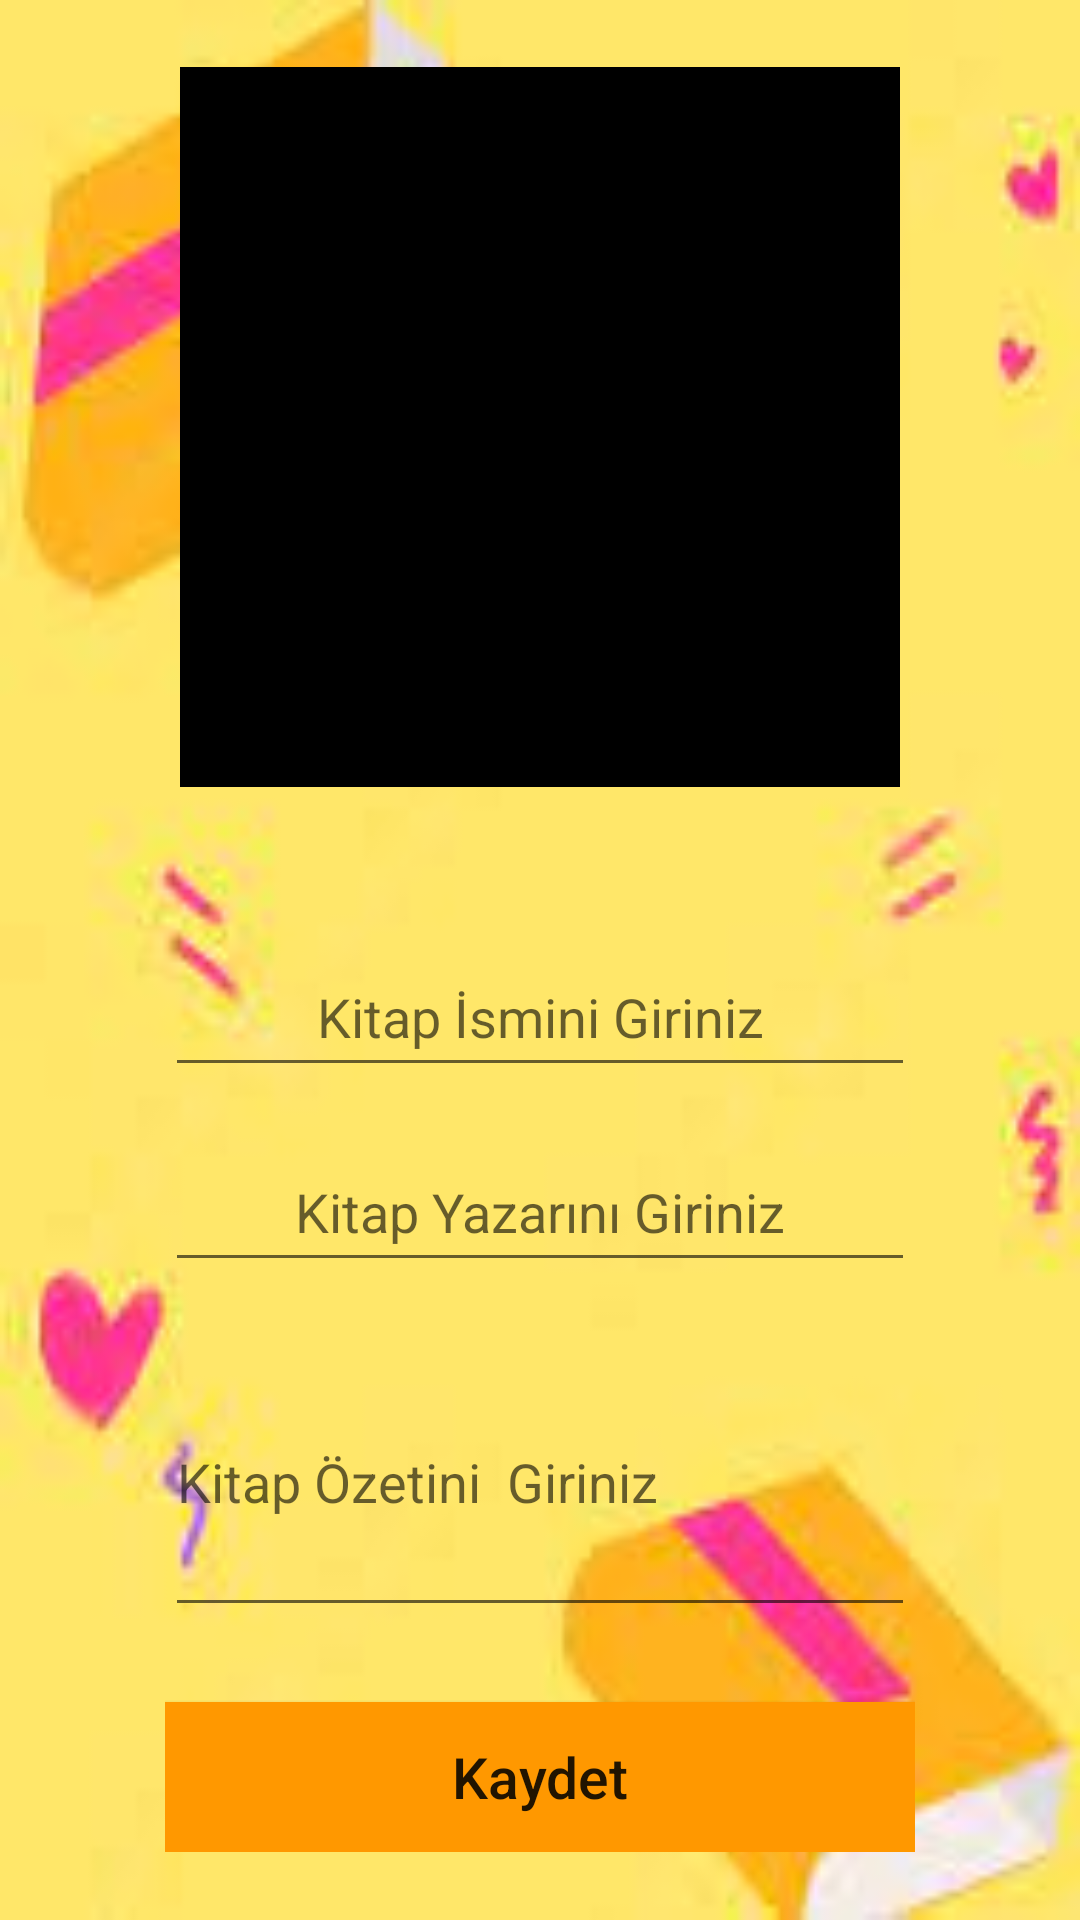

Here is an Android app screen rendered from its layout file. Give the layout XML and the strings, colors and styles it references.
<!-- AndroidManifest.xml: application theme Theme.KitapListesiKayitEkle -->
<!-- res/layout/activity_addbook2.xml -->
<?xml version="1.0" encoding="utf-8"?>
<RelativeLayout xmlns:android="http://schemas.android.com/apk/res/android"
    xmlns:app="http://schemas.android.com/apk/res-auto"
    xmlns:tools="http://schemas.android.com/tools"
    android:id="@+id/main"
    android:background="@drawable/ktp"
    android:layout_width="match_parent"
    android:layout_height="match_parent"

    tools:context=".AddbookActivity2">



    <LinearLayout
        android:layout_width="wrap_content"
        android:layout_height="wrap_content"
        android:gravity="center"
        android:layout_centerInParent="true"
        android:orientation="vertical">

        <ImageView
            android:layout_width="240dp"
            android:layout_height="240dp"
            android:onClick="resimsec"
            android:src="@color/black"
            android:scaleType="fitXY"
            android:id="@+id/addbook_img">
        </ImageView>

        <EditText
            android:layout_width="250dp"
            android:layout_height="50dp"
            android:layout_marginTop="50dp"
            android:hint="Kitap İsmini Giriniz"
            android:id="@+id/kitapİsmi_edit"
            android:textAlignment="center"></EditText>

        <EditText
            android:layout_width="250dp"
            android:layout_height="50dp"
            android:layout_marginTop="15dp"
            android:hint="Kitap Yazarını Giriniz"
            android:id="@+id/kitapYazar_edit2"
            android:textAlignment="center"></EditText>


        <EditText
            android:layout_width="250dp"
            android:layout_height="100dp"
            android:layout_marginTop="15dp"
            android:inputType="textImeMultiLine"
            android:hint="Kitap Özetini  Giriniz"
            android:id="@+id/kitapözet_edit3"></EditText>


        <Button
            android:layout_width="250dp"
            android:layout_height="50dp"
            android:onClick="kitapKaydet"
            android:id="@+id/bookactivity_btn"
            android:textSize="19sp"
            android:layout_marginTop="25dp"
            android:text="Kaydet"

            android:textAllCaps="false"
            android:background="@color/kaydetBtn" ></Button>







    </LinearLayout>
    

</RelativeLayout>
<!-- resources referenced by this layout -->
<resources>
  <color name="black">#FF000000</color>
  <color name="kaydetBtn">#FF9800</color>
  <!-- drawable ktp: jpeg bitmap (drawable, 3648 bytes) -->
  <style name="Theme.KitapListesiKayitEkle" parent="Base.Theme.KitapListesiKayitEkle" />
  <style name="Base.Theme.KitapListesiKayitEkle" parent="Theme.AppCompat.DayNight.DarkActionBar">
          
          
      </style>
</resources>
